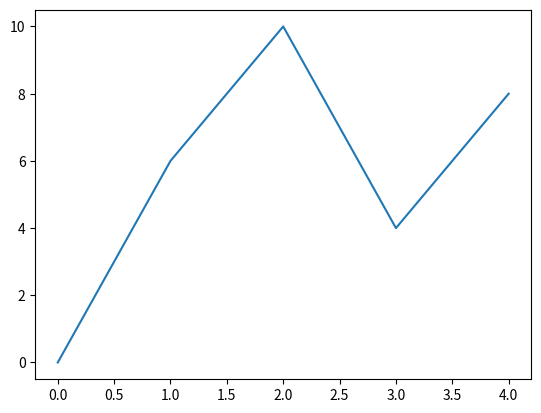

Generate this figure with matplotlib:
import matplotlib.pyplot as p
import numpy
x=numpy.array([0, 6, 10, 4, 8])
p.plot(x)
p.show()